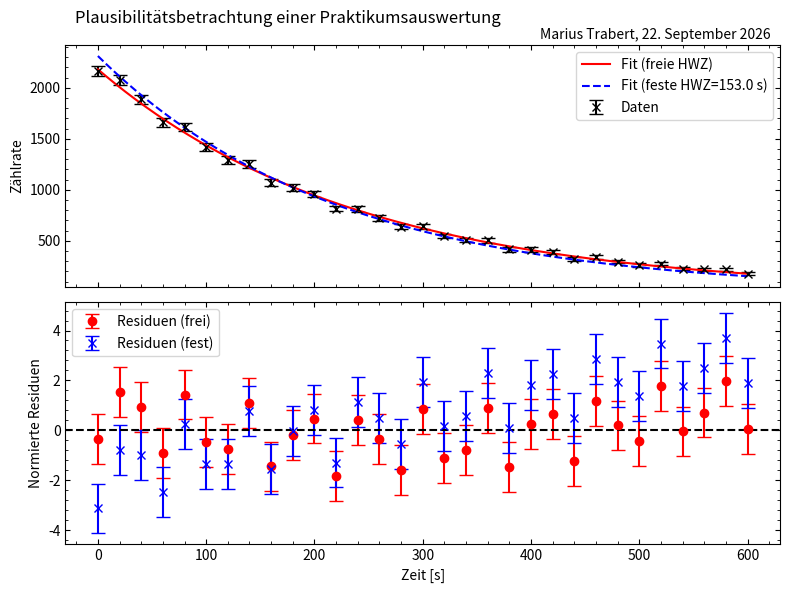

The matplotlib source for this figure: (Note: this script raises an exception after producing the figure.)
import numpy as np
import matplotlib.pyplot as plt
from scipy.optimize import curve_fit
from matplotlib.ticker import AutoMinorLocator
import datetime


class ExponentialFit:
    def __init__(self, x_data, y_data, y_err, fixed_half_life=None, name=""):
        self.x_data = np.array(x_data)
        self.y_data = np.array(y_data)
        self.y_err = np.array(y_err)
        self.fixed_half_life = fixed_half_life
        self.name = name

        self.results_free_hwz = None
        self.results_fixed_hwz = None
        self.results_fixed_hwz_with_b = None  # Neu: mit Verschiebung b

    # Modell ohne Verschiebung
    def model(self, x, a, tau):
        return a * np.exp(-x / tau)

    # Modell mit Verschiebung b
    def model_with_b(self, x, a, b, tau):
        return a * np.exp(-x / tau) + b

    def fit_free_hwz(self):
        p0 = [self.y_data[0], 100]
        popt, pcov = curve_fit(
            self.model,
            self.x_data,
            self.y_data,
            sigma=self.y_err,
            absolute_sigma=True,
            p0=p0
        )
        y_fit = self.model(self.x_data, *popt)
        residuals = (self.y_data - y_fit) / self.y_err
        chi2 = np.sum(residuals**2)
        ndof = len(self.x_data) - len(popt)
        chi2_red = chi2 / ndof

        tau = popt[1]
        tau_err = np.sqrt(pcov[1, 1])
        half_life = tau * np.log(2)
        half_life_err = tau_err * np.log(2)

        self.results_free_hwz = {
            'popt': popt,
            'pcov': pcov,
            'chi2_red': chi2_red,
            'half_life': half_life,
            'half_life_err': half_life_err
        }

    def fit_fixed_hwz(self):
        if self.fixed_half_life is None:
            print("Keine feste Halbwertszeit vorgegeben.")
            return

        tau_fixed = self.fixed_half_life / np.log(2)

        def model_fixed_tau(x, a):
            return a * np.exp(-x / tau_fixed)

        p0 = [self.y_data[0]]
        popt, pcov = curve_fit(
            model_fixed_tau,
            self.x_data,
            self.y_data,
            sigma=self.y_err,
            absolute_sigma=True,
            p0=p0
        )
        y_fit = model_fixed_tau(self.x_data, *popt)
        residuals = (self.y_data - y_fit) / self.y_err
        chi2 = np.sum(residuals**2)
        ndof = len(self.x_data) - len(popt)
        chi2_red = chi2 / ndof

        self.results_fixed_hwz = {
            'popt': popt,
            'pcov': pcov,
            'chi2_red': chi2_red,
            'tau_fixed': tau_fixed
        }

    # Neu: Fit mit fester HWZ und Verschiebung b
    def fit_fixed_hwz_with_b(self):
        if self.fixed_half_life is None:
            print("Keine feste Halbwertszeit vorgegeben.")
            return

        tau_fixed = self.fixed_half_life / np.log(2)

        def model_fixed_tau_b(x, a, b):
            return a * np.exp(-x / tau_fixed) + b

        p0 = [self.y_data[0], 0]
        popt, pcov = curve_fit(
            model_fixed_tau_b,
            self.x_data,
            self.y_data,
            sigma=self.y_err,
            absolute_sigma=True,
            p0=p0
        )
        y_fit = model_fixed_tau_b(self.x_data, *popt)
        residuals = (self.y_data - y_fit) / self.y_err
        chi2 = np.sum(residuals**2)
        ndof = len(self.x_data) - len(popt)
        chi2_red = chi2 / ndof

        self.results_fixed_hwz_with_b = {
            'popt': popt,
            'pcov': pcov,
            'chi2_red': chi2_red,
            'tau_fixed': tau_fixed
        }

    def _plot(self):
        if self.results_free_hwz is None:
            self.fit_free_hwz()
        if self.fixed_half_life is not None and self.results_fixed_hwz is None:
            self.fit_fixed_hwz()
        if self.fixed_half_life is not None and self.results_fixed_hwz_with_b is None:
            self.fit_fixed_hwz_with_b()

        fig, (ax1, ax2) = plt.subplots(2, 1, figsize=(8, 6), sharex=True)
        fig.suptitle("Plausibilitätsbetrachtung einer Praktikumsauswertung", x=0.1,  ha="left")
        fig.text(0.97, 0.95, f"{self.name}, {datetime.datetime.now().strftime('%d. %B %Y')}", ha='right', va='top', fontsize=10)
            # (1, 1.05, f"{self.name}, {datetime.datetime.now().strftime('%d. %B %Y')}", fontsize=10)

        ax1.errorbar(self.x_data, self.y_data, yerr=self.y_err, fmt='kx', label='Daten', capsize=5)

        x_fit = np.linspace(min(self.x_data), max(self.x_data), 500)


        # Freie HWZ
        y_fit_free = self.model(x_fit, *self.results_free_hwz['popt'])
        ax1.plot(x_fit, y_fit_free, 'r-', label='Fit (freie HWZ)')

        # Feste HWZ
        if self.results_fixed_hwz is not None:
            tau_fixed = self.results_fixed_hwz['tau_fixed']

            def model_fixed_tau(x, a):
                return a * np.exp(-x / tau_fixed)

            y_fit_fixed = model_fixed_tau(x_fit, *self.results_fixed_hwz['popt'])
            ax1.plot(x_fit, y_fit_fixed, 'b--', label=f'Fit (feste HWZ={self.fixed_half_life:.1f} s)')

        # Plot von fester HWZ mit b NICHT, nur berechnen!

        ax1.set_ylabel('Zählrate')
        ax1.legend()
        ax1.tick_params(axis='both', which="both", direction='in', top=True, right=True)
        ax1.xaxis.set_minor_locator(AutoMinorLocator(5))
        ax1.yaxis.set_minor_locator(AutoMinorLocator(5))





        # Residuen plotten
        y_model_free = self.model(self.x_data, *self.results_free_hwz['popt'])
        res_free = (self.y_data - y_model_free) / self.y_err
        ax2.errorbar(self.x_data, res_free, yerr=np.ones_like(self.y_err), fmt='ro', label='Residuen (frei)', capsize=5)

        if self.results_fixed_hwz is not None:
            tau_fixed = self.results_fixed_hwz['tau_fixed']

            def model_fixed_tau(x, a):
                return a * np.exp(-x / tau_fixed)

            y_model_fixed = model_fixed_tau(self.x_data, *self.results_fixed_hwz['popt'])
            res_fixed = (self.y_data - y_model_fixed) / self.y_err
            ax2.errorbar(self.x_data, res_fixed, yerr=np.ones_like(self.y_err), fmt='bx', label='Residuen (fest)', capsize=5)

        ax2.axhline(0, color='k', linestyle='--')
        ax2.set_xlabel('Zeit [s]')
        ax2.set_ylabel('Normierte Residuen')
        ax2.legend()

        ax2.tick_params(axis='both', which="both", direction='in', top=True, right=True)
        ax2.xaxis.set_minor_locator(AutoMinorLocator(5))
        ax2.yaxis.set_minor_locator(AutoMinorLocator(5))

        plt.tight_layout()

    def plot(self):
        self._plot()
        plt.show()

    def save(self):
        self._plot()
        plt.savefig(f"Graphs/Blatt_8_graph", dpi=600)

        # Ausgabe
        print("\n--- Fit mit freier Halbwertszeit (kein b) ---")
        popt = self.results_free_hwz['popt']
        pcov = self.results_free_hwz['pcov']
        print(f"a = {popt[0]:.2f} ± {np.sqrt(pcov[0, 0]):.2f}")
        print(f"tau = {popt[1]:.2f} ± {np.sqrt(pcov[1, 1]):.2f}")
        print(f"Halbwertszeit = {self.results_free_hwz['half_life']:.2f} ± {self.results_free_hwz['half_life_err']:.2f} s")
        print(f"Reduziertes Chi² = {self.results_free_hwz['chi2_red']:.2f}")

        if self.results_fixed_hwz is not None:
            print("\n--- Fit mit fester Halbwertszeit (kein b) ---")
            popt = self.results_fixed_hwz['popt']
            pcov = self.results_fixed_hwz['pcov']
            print(f"a = {popt[0]:.2f} ± {np.sqrt(pcov[0, 0]):.2f}")
            print(f"Feste Halbwertszeit (vorgegeben): {self.fixed_half_life:.2f} s")
            print(f"Reduziertes Chi² = {self.results_fixed_hwz['chi2_red']:.2f}")

        if self.results_fixed_hwz_with_b is not None:
            print("\n--- Fit mit fester Halbwertszeit und Verschiebung b ---")
            popt = self.results_fixed_hwz_with_b['popt']
            pcov = self.results_fixed_hwz_with_b['pcov']
            print(f"a = {popt[0]:.2f} ± {np.sqrt(pcov[0, 0]):.2f}")
            print(f"b = {popt[1]:.2f} ± {np.sqrt(pcov[1, 1]):.2f}")
            print(f"Feste Halbwertszeit (vorgegeben): {self.fixed_half_life:.2f} s")
            print(f"Reduziertes Chi² = {self.results_fixed_hwz_with_b['chi2_red']:.2f}")


class Data1:
    def __init__(self):
        self.name = ""
        self.x_data = np.array([0, 20, 40, 60, 80, 100, 120, 140, 160, 180, 200, 220, 240, 260, 280, 300, 320, 340, 360, 380, 400,
                  420, 440, 460, 480, 500, 520, 540, 560, 580, 600])

        self.y_data = np.array([1938, 1859, 1684, 1475, 1441, 1255, 1139, 1105, 933, 891, 835, 701, 700, 620, 536, 545, 455, 420, 417,
                  334, 335, 311, 250, 267, 226, 194, 209, 162, 156, 159, 117])

        self.y_err = np.array([44.25, 43.35, 41.28, 38.67, 38.22, 35.71, 34.04, 33.54, 30.87, 30.18, 29.24, 26.85, 26.83, 25.3, 23.58,
                 23.77, 21.79, 20.98, 20.9, 18.81, 18.84, 18.19, 16.43, 16.94, 15.68, 14.63, 15.13, 13.49, 13.27, 13.38,
                 11.7])

class Data66:
    def __init__(self):
        self.name = "Marius Trabert"
        self.x_data = np.array([0, 20, 40, 60, 80, 100, 120, 140, 160, 180, 200, 220, 240, 260, 280, 300, 320, 340, 360, 380, 400,
                  420, 440, 460, 480, 500, 520, 540, 560, 580, 600])

        self.y_data = np.array([
    2165, 2075, 1885, 1660, 1618, 1418, 1293, 1253, 1069, 1021,
    959, 816, 811, 725, 636, 643, 546, 508, 504, 415,
    414, 389, 324, 340, 296, 262, 277, 227, 220, 222, 178
])

        self.y_err = np.array([
    46.53, 45.55, 43.42, 40.74, 40.22, 37.66, 35.96, 35.4, 32.7, 31.95,
    30.97, 28.57, 28.48, 26.93, 25.22, 25.36, 23.37, 22.54, 22.45, 20.37,
    20.35, 19.72, 18, 18.44, 17.2, 16.19, 16.64, 15.07, 14.83, 14.9, 13.34
])

class Data59:
    def __init__(self):
        self.name = ""
        self.x_data = np.array([0, 20, 40, 60, 80, 100, 120, 140, 160, 180, 200, 220, 240, 260, 280, 300, 320, 340, 360, 380, 400,
                  420, 440, 460, 480, 500, 520, 540, 560, 580, 600])

        self.y_data = np.array([
    2293, 2191, 1985, 1746, 1696, 1482, 1346, 1300, 1105, 1051,
    983, 830, 823, 731, 635, 641, 538, 497, 490, 396,
    394, 366, 297, 313, 267, 230, 245, 192, 184, 186, 139
])

        self.y_err = np.array([
    48.09, 47.02, 44.78, 42.02, 41.42, 38.76, 36.96, 36.33, 33.54, 32.73,
    31.67, 29.15, 29.03, 27.4, 25.59, 25.71, 23.62, 22.74, 22.58, 20.4,
    20.35, 19.65, 17.8, 18.25, 16.94, 15.81, 16.28, 14.56, 14.28, 14.35, 12.61
])


data = Data66()

fit = ExponentialFit(data.x_data, data.y_data, data.y_err, 153, data.name)
fit.save()

